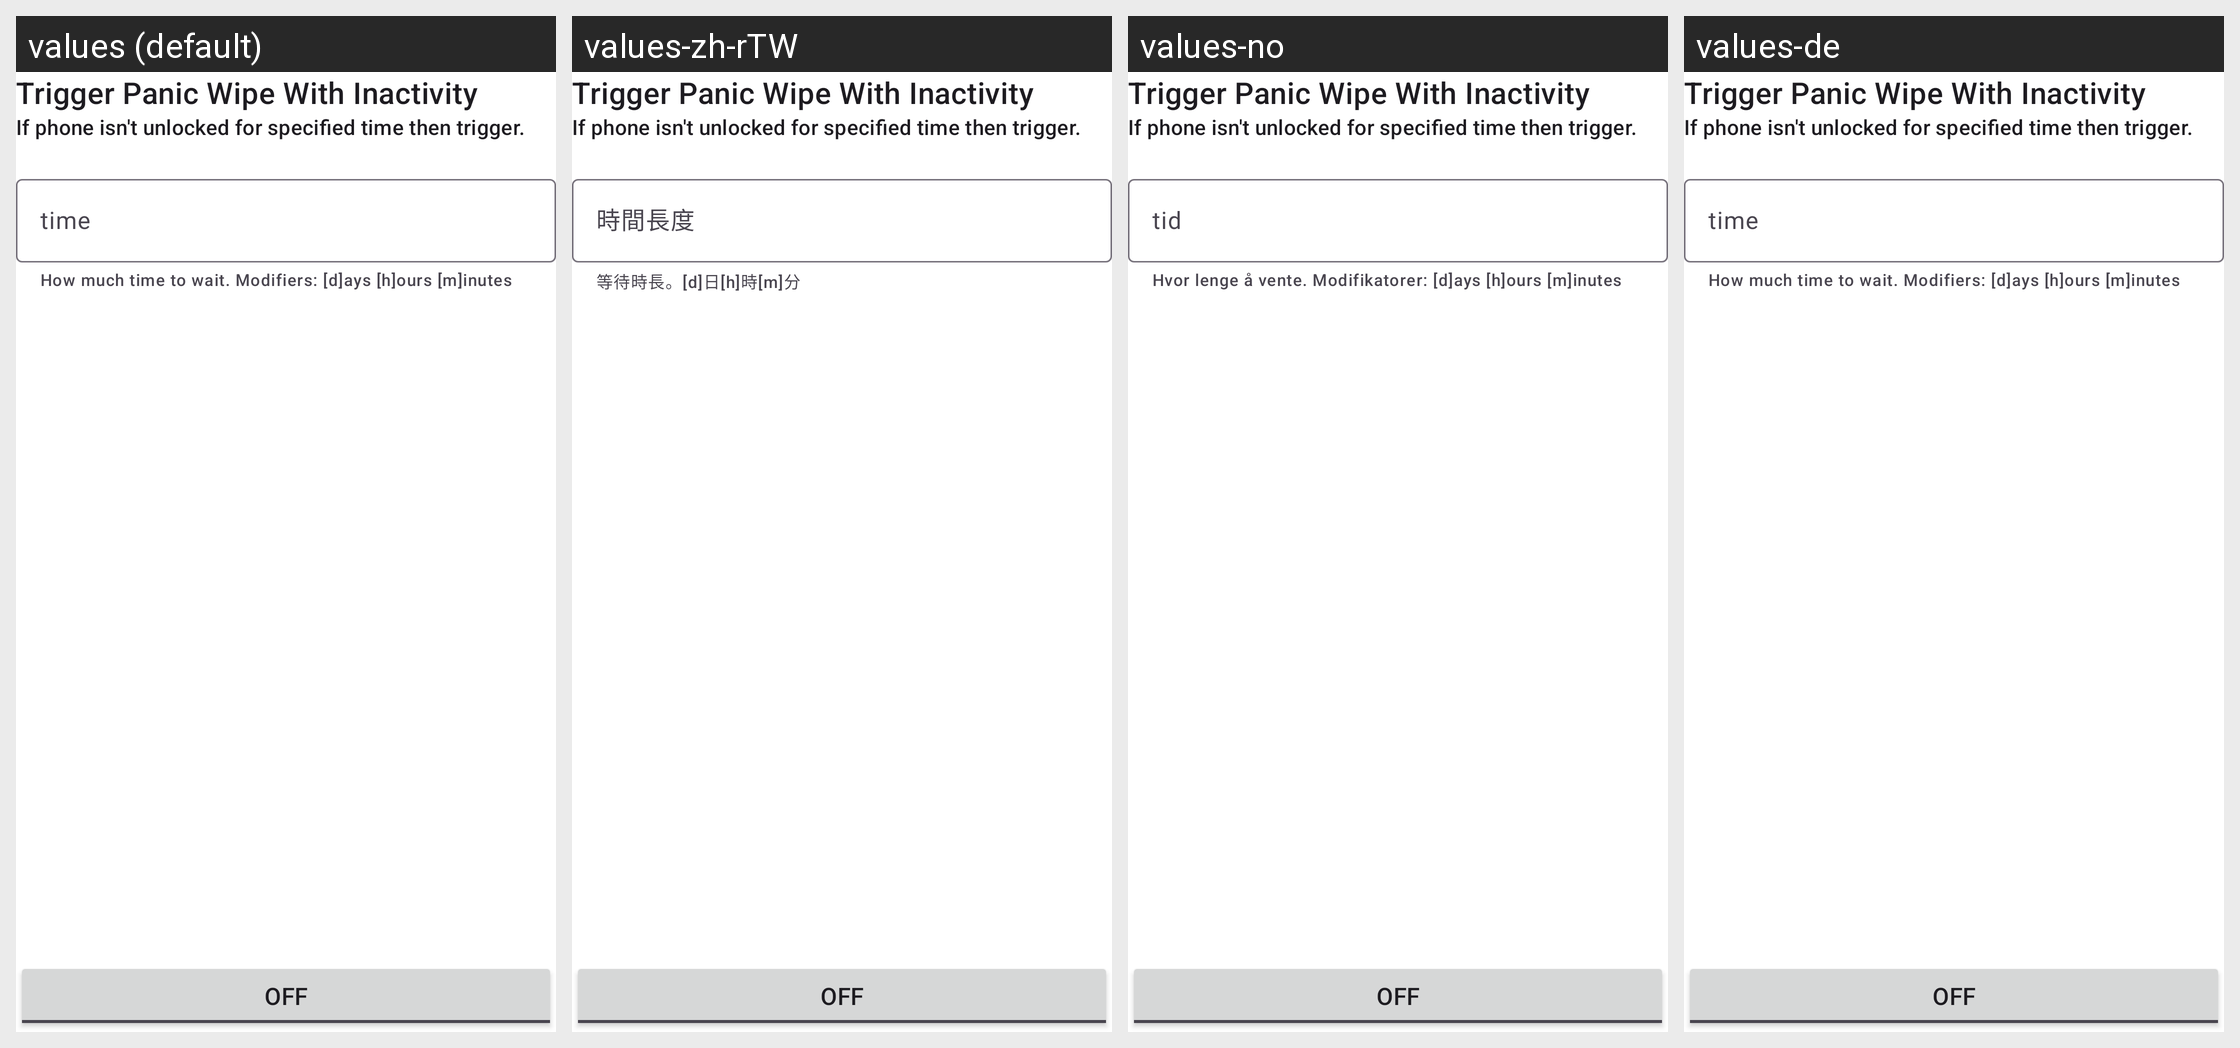

Locale-by-locale string values for the Android screen shown in this grid:
Android screen res/layout/fragment_lock.xml rendered under 4 locales, left to right: values (default), values-zh-rTW, values-no, values-de. Device: Nexus 5 (rendered at 1080×1920; each locale shown at half size, 540×960, under a caption strip naming it); theme Theme.Wasted.
Other locales in the repository, not shown: values-es-rES, values-fr, values-it, values-pl, values-tr, values-uk.
Strings drawn on this screen, with the default value and each locale's value (text and hints the layout hard-codes, and strings that could not be matched under every locale, appear in the picture but are not listed):

trigger_lock_time_helper_text
  values: How much time to wait. Modifiers: [d]ays [h]ours [m]inutes
  values-zh-rTW: 等待時長。[d]日[h]時[m]分
  values-no: Hvor lenge å vente. Modifikatorer: [d]ays [h]ours [m]inutes
  values-de: How much time to wait. Modifiers: [d]ays [h]ours [m]inutes  [not translated; the default value is used]

trigger_lock_time_hint
  values: time
  values-zh-rTW: 時間長度
  values-no: tid
  values-de: time  [not translated; the default value is used]
